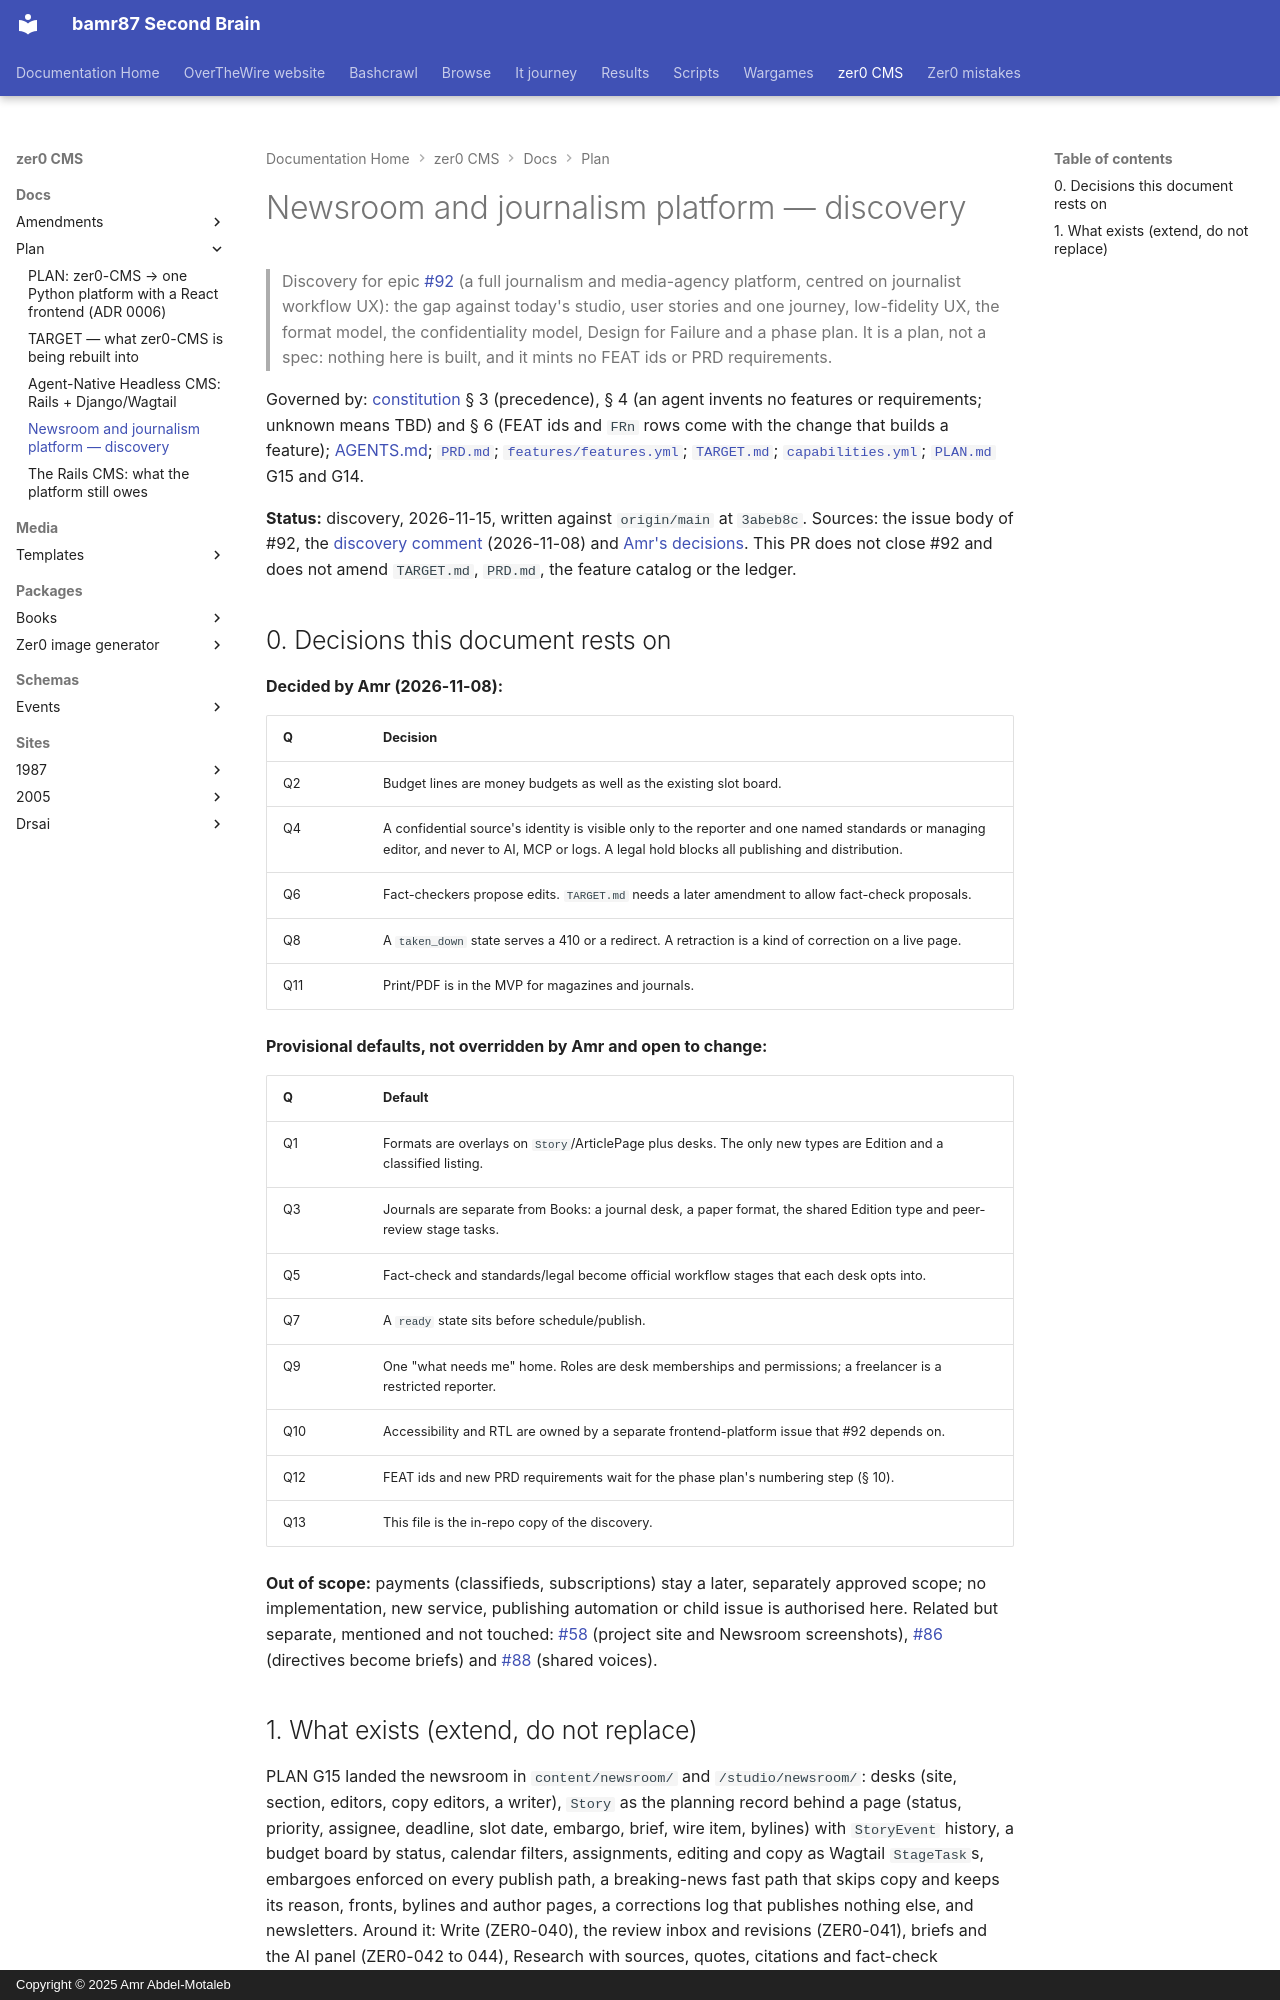

repository: bamr87/README · page: zer0-CMS/docs/plan/newsroom-journalism-discovery/index.html · generator: mkdocs · copyright: Copyright © 2025 Amr Abdel-Motaleb

---
source_file: docs/plan/newsroom-journalism-discovery.md
source_repo: bamr87/zer0-CMS
source_url: https://github.com/bamr87/zer0-CMS/blob/main/docs/plan/newsroom-journalism-discovery.md
title: Newsroom and journalism platform — discovery
---
# Newsroom and journalism platform — discovery

> Discovery for epic [#92](https://github.com/bamr87/zer0-CMS/issues/92) (a full journalism and media-agency platform, centred on journalist workflow UX): the gap against today's studio, user stories and one journey, low-fidelity UX, the format model, the confidentiality model, Design for Failure and a phase plan. It is a plan, not a spec: nothing here is built, and it mints no FEAT ids or PRD requirements.

Governed by: [constitution](../constitution.md) § 3 (precedence), § 4 (an agent invents no features or requirements; unknown means TBD) and § 6 (FEAT ids and `FRn` rows come with the change that builds a feature); [AGENTS.md](../../AGENTS.md); [`PRD.md`](../../PRD.md); [`features/features.yml`](../../features/features.yml); [`TARGET.md`](TARGET.md); [`capabilities.yml`](capabilities.yml); [`PLAN.md`](PLAN.md) G15 and G14.

**Status:** discovery, 2026-11-15, written against `origin/main` at `3abeb8c`. Sources: the issue body of #92, the [discovery comment](https://github.com/bamr87/zer0-CMS/issues/92#issuecomment-6731816074) (2026-11-08) and [Amr's decisions](https://github.com/bamr87/zer0-CMS/issues/92#issuecomment-6732088739). This PR does not close #92 and does not amend `TARGET.md`, `PRD.md`, the feature catalog or the ledger.

## 0. Decisions this document rests on

**Decided by Amr (2026-11-08):**

| Q | Decision |
| --- | --- |
| Q2 | Budget lines are money budgets as well as the existing slot board. |
| Q4 | A confidential source's identity is visible only to the reporter and one named standards or managing editor, and never to AI, MCP or logs. A legal hold blocks all publishing and distribution. |
| Q6 | Fact-checkers propose edits. `TARGET.md` needs a later amendment to allow fact-check proposals. |
| Q8 | A `taken_down` state serves a 410 or a redirect. A retraction is a kind of correction on a live page. |
| Q11 | Print/PDF is in the MVP for magazines and journals. |

**Provisional defaults, not overridden by Amr and open to change:**

| Q | Default |
| --- | --- |
| Q1 | Formats are overlays on `Story`/ArticlePage plus desks. The only new types are Edition and a classified listing. |
| Q3 | Journals are separate from Books: a journal desk, a paper format, the shared Edition type and peer-review stage tasks. |
| Q5 | Fact-check and standards/legal become official workflow stages that each desk opts into. |
| Q7 | A `ready` state sits before schedule/publish. |
| Q9 | One "what needs me" home. Roles are desk memberships and permissions; a freelancer is a restricted reporter. |
| Q10 | Accessibility and RTL are owned by a separate frontend-platform issue that #92 depends on. |
| Q12 | FEAT ids and new PRD requirements wait for the phase plan's numbering step (§ 10). |
| Q13 | This file is the in-repo copy of the discovery. |

**Out of scope:** payments (classifieds, subscriptions) stay a later, separately approved scope; no implementation, new service, publishing automation or child issue is authorised here. Related but separate, mentioned and not touched: [#58](https://github.com/bamr87/zer0-CMS/issues/58) (project site and Newsroom screenshots), [#86](https://github.com/bamr87/zer0-CMS/issues/86) (directives become briefs) and [#88](https://github.com/bamr87/zer0-CMS/issues/88) (shared voices).
